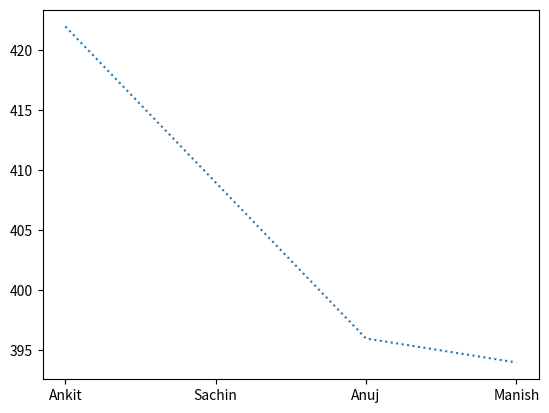

Here is the Python script that generated this plot:
import matplotlib.pyplot as plt
import numpy as np

x = np.array(['Ankit', 'Sachin', 'Anuj', 'Manish'])
y = np.array([422, 409, 396, 394])

# plt.plot(x, y, color="green", marker="*")
# plt.plot(x,y, 'o:r')
# plt.plot(x,y, marker='o', ms=20, mec='r', mfc='g')
plt.plot(x,y, linestyle=':')
plt.show()